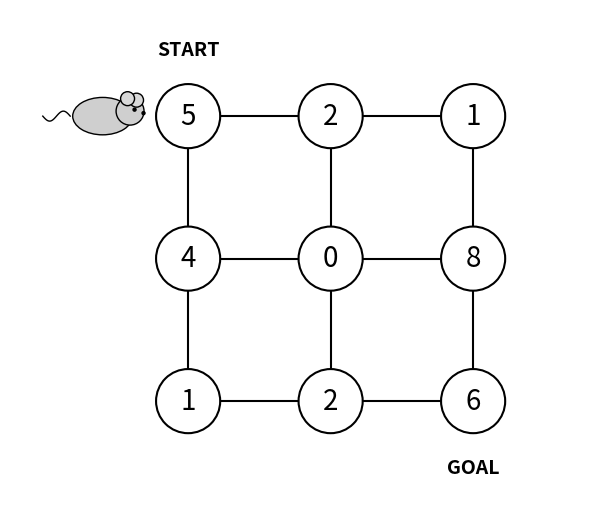

Python code for this plot:
import numpy as np
import matplotlib.pyplot as plt
from matplotlib.patches import Circle, Ellipse

def draw_mouse(ax, x, y, s=0.35):
    """Refined mouse drawing based on your provided style."""
    body = Ellipse((x, y), width=1.2*s, height=0.75*s,
                   facecolor="#cfcfcf", edgecolor="black", lw=1, zorder=10)
    head = Circle((x + 0.55*s, y + 0.10*s), radius=0.28*s,
                  facecolor="#cfcfcf", edgecolor="black", lw=1, zorder=10)
    ear1 = Circle((x + 0.68*s, y + 0.32*s), radius=0.14*s,
                  facecolor="#d9d9d9", edgecolor="black", lw=1, zorder=10)
    ear2 = Circle((x + 0.50*s, y + 0.35*s), radius=0.14*s,
                  facecolor="#d9d9d9", edgecolor="black", lw=1, zorder=10)
    eye = Circle((x + 0.64*s, y + 0.13*s), radius=0.03*s,
                 facecolor="black", edgecolor="black", zorder=11)
    nose = Circle((x + 0.82*s, y + 0.06*s), radius=0.03*s,
                  facecolor="black", edgecolor="black", zorder=11)

    for p in (body, head, ear1, ear2, eye, nose):
        ax.add_patch(p)

    t = np.linspace(0, 1, 60)
    tail_x = x - 0.65*s - 0.55*s*t
    tail_y = y + 0.10*s*np.sin(2*np.pi*t)
    ax.plot(tail_x, tail_y, color="black", lw=1, zorder=9)

def make_grid_maze(save_path="grid_maze.pdf", show=True):
    # Rewards matrix: [5, 2, 1; 4, 0, 8; 1, 2, 6]
    # In matplotlib, row 0 is usually at the bottom, so we reverse for visual top-down match
    rewards = np.array([[5, 2, 1],
                        [4, 0, 8],
                        [1, 2, 6]])
    
    rows, cols = rewards.shape
    fig, ax = plt.subplots(figsize=(6, 6))

    # Grid settings
    spacing = 2.0
    node_radius = 0.45

    # 1. Draw Edges first (so they sit behind nodes)
    for r in range(rows):
        for c in range(cols):
            x, y = c * spacing, (rows - 1 - r) * spacing
            # Horizontal edge
            if c < cols - 1:
                ax.plot([x, x + spacing], [y, y], color="black", lw=1.5, zorder=1)
            # Vertical edge
            if r < rows - 1:
                ax.plot([x, x], [y, y - spacing], color="black", lw=1.5, zorder=1)

    # 2. Draw Nodes and Rewards
    for r in range(rows):
        for c in range(cols):
            x, y = c * spacing, (rows - 1 - r) * spacing
            
            # Draw node circle
            circle = Circle((x, y), radius=node_radius, facecolor="white", 
                            edgecolor="black", lw=1.5, zorder=2)
            ax.add_patch(circle)
            
            # Draw reward value inside
            ax.text(x, y, str(rewards[r, c]), ha="center", va="center", 
                    fontsize=20, zorder=3)

    # 3. Add 'Start' and 'Goal' labels
    # Start: Top-left (0, 2*spacing)
    ax.text(0, (rows-1)*spacing + 0.8, "START", ha="center", va="bottom", 
            fontsize=14, fontweight="bold")
    
    # Goal: Bottom-right (2*spacing, 0)
    ax.text((cols-1)*spacing, -0.8, "GOAL", ha="center", va="top", 
            fontsize=14, fontweight="bold")

    # 4. Draw Mouse near Start
    # Positioned to the left of the start node to avoid overlap
    mouse_x = -1.2
    mouse_y = (rows - 1) * spacing
    draw_mouse(ax, mouse_x, mouse_y, s=0.7)

    # Final Styling
    ax.set_aspect("equal")
    ax.axis("off")
    
    # Padding the limits to fit labels and mouse
    ax.set_xlim(-2.5, (cols-1)*spacing + 1.5)
    ax.set_ylim(-1.5, (rows-1)*spacing + 1.5)

    plt.tight_layout()
    plt.savefig(save_path, bbox_inches="tight")
    if show:
        plt.show()
    plt.close(fig)

if __name__ == "__main__":
    make_grid_maze(save_path="dp_maze_square_3by3.pdf")
